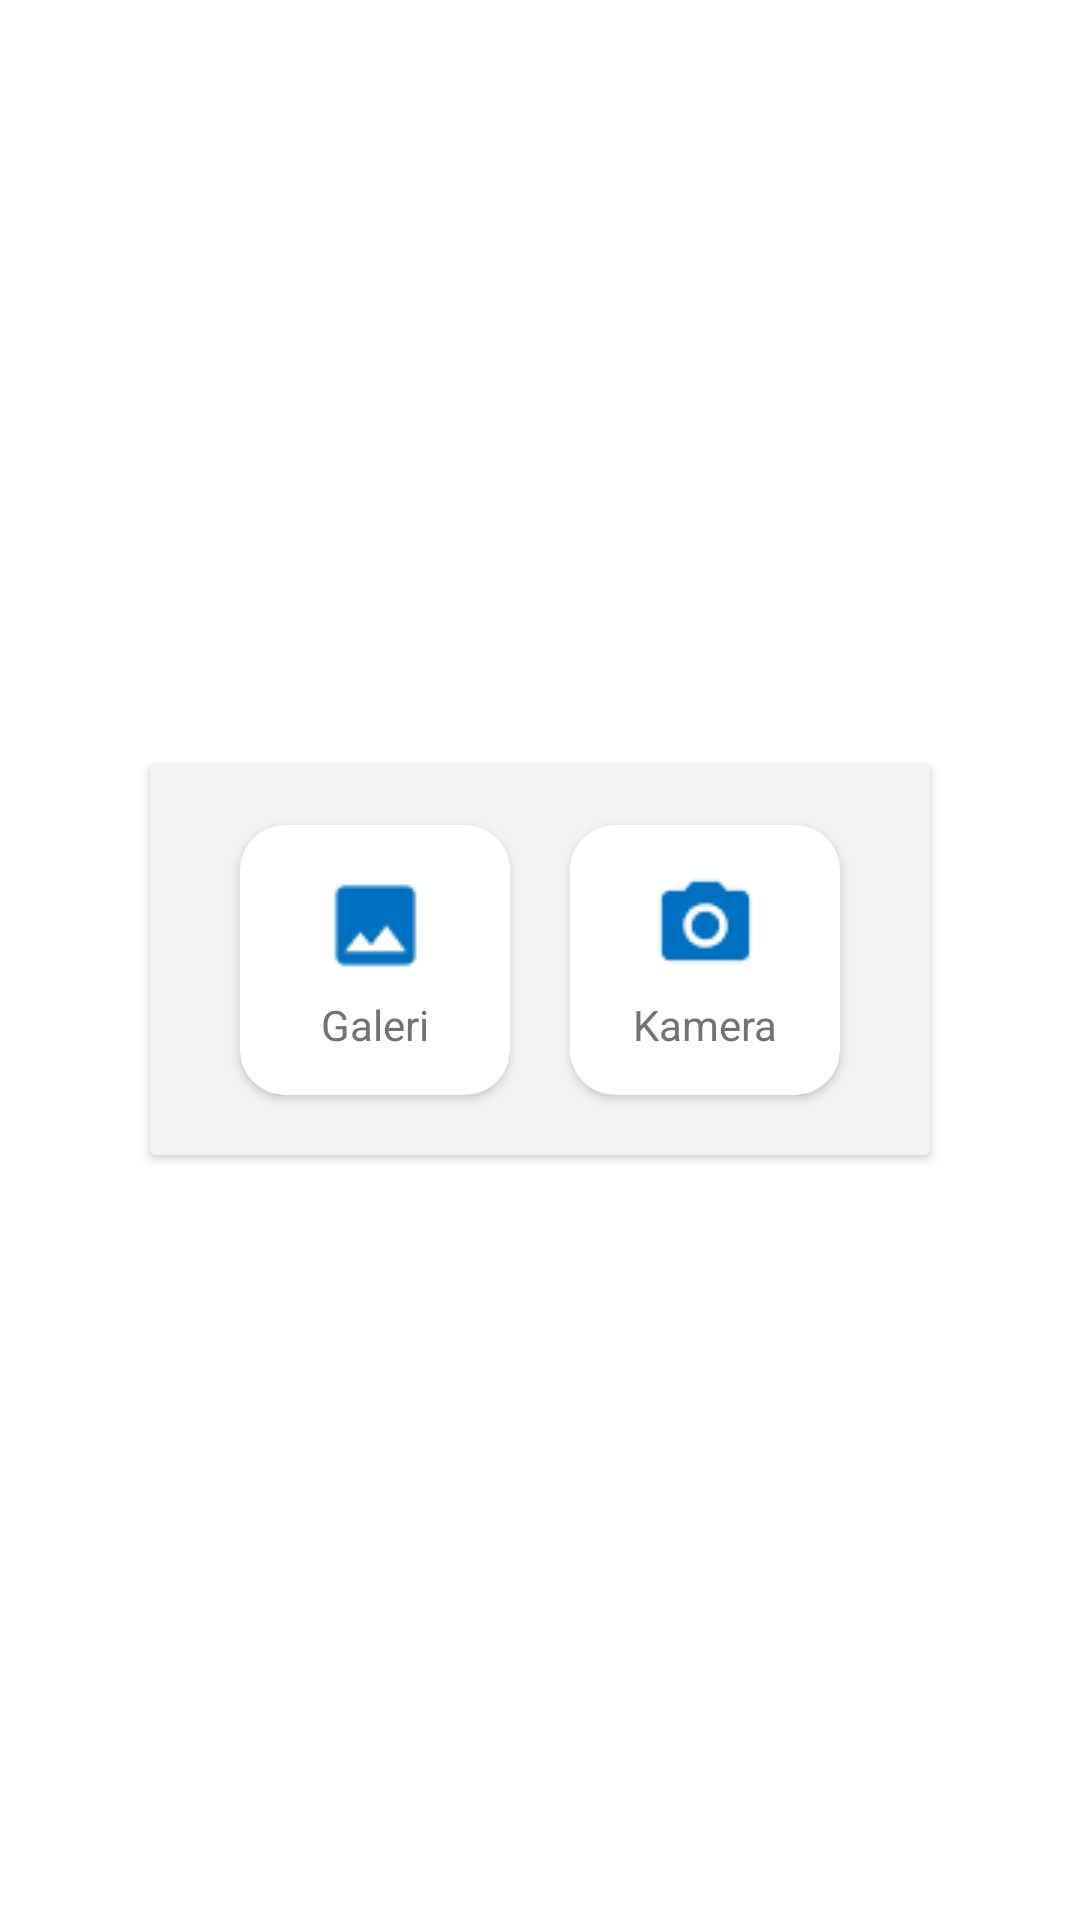

Write the Android layout XML for this screen, with the resource values it uses.
<!-- AndroidManifest.xml: application theme Theme.AttendanceApp -->
<!-- res/layout/fragment_upload.xml -->
<?xml version="1.0" encoding="utf-8"?>
<androidx.constraintlayout.widget.ConstraintLayout xmlns:android="http://schemas.android.com/apk/res/android"
    xmlns:app="http://schemas.android.com/apk/res-auto"
    xmlns:tools="http://schemas.android.com/tools"
    android:layout_width="match_parent"
    android:layout_height="match_parent">

    <androidx.cardview.widget.CardView
        android:id="@+id/CardViewList"
        android:layout_width="260dp"
        android:layout_height="130dp"
        android:layout_marginHorizontal="1dp"
        android:layout_marginVertical="4dp"
        android:background="@color/bg"
        android:checkable="true"
        android:clickable="true"
        android:focusable="true"
        app:layout_constraintBottom_toBottomOf="parent"
        app:layout_constraintEnd_toEndOf="parent"
        app:layout_constraintStart_toStartOf="parent"
        app:layout_constraintTop_toTopOf="parent">

        <androidx.constraintlayout.widget.ConstraintLayout
            android:layout_width="match_parent"
            android:layout_height="match_parent"
            android:background="@color/bg">


            <androidx.cardview.widget.CardView
                android:layout_width="90dp"
                android:layout_height="90dp"
                android:layout_marginStart="110dp"
                app:cardCornerRadius="15dp"
                app:layout_constraintBottom_toBottomOf="parent"
                app:layout_constraintEnd_toEndOf="parent"
                app:layout_constraintStart_toStartOf="parent"
                app:layout_constraintTop_toTopOf="parent"
                android:onClick="cameraOnClick">

                <androidx.constraintlayout.widget.ConstraintLayout
                    android:layout_width="match_parent"
                    android:layout_height="match_parent">

                    <ImageView
                        android:id="@+id/imageView3"
                        android:layout_width="wrap_content"
                        android:layout_height="wrap_content"
                        android:layout_marginTop="16dp"
                        android:src="@drawable/ic_camera"
                        app:layout_constraintEnd_toEndOf="parent"
                        app:layout_constraintStart_toStartOf="parent"
                        app:layout_constraintTop_toTopOf="parent" />

                    <TextView
                        android:id="@+id/textView6"
                        android:layout_width="wrap_content"
                        android:layout_height="wrap_content"
                        android:layout_marginTop="6dp"
                        android:text="Kamera"
                        android:textColor="@color/caption"
                        android:textSize="14sp"
                        app:layout_constraintEnd_toEndOf="parent"
                        app:layout_constraintStart_toStartOf="parent"
                        app:layout_constraintTop_toBottomOf="@+id/imageView3" />
                </androidx.constraintlayout.widget.ConstraintLayout>

            </androidx.cardview.widget.CardView>

            <androidx.cardview.widget.CardView
                android:layout_width="90dp"
                android:layout_height="90dp"
                android:layout_marginEnd="110dp"
                app:cardCornerRadius="15dp"
                app:layout_constraintBottom_toBottomOf="parent"
                app:layout_constraintEnd_toEndOf="parent"
                app:layout_constraintStart_toStartOf="parent"
                app:layout_constraintTop_toTopOf="parent"
                android:onClick="galleryOnClick">

                <androidx.constraintlayout.widget.ConstraintLayout
                    android:layout_width="match_parent"
                    android:layout_height="match_parent">

                    <ImageView
                        android:id="@+id/imageView4"
                        android:layout_width="wrap_content"
                        android:layout_height="wrap_content"
                        android:layout_marginTop="16dp"
                        android:src="@drawable/ic_gallery"
                        app:layout_constraintEnd_toEndOf="parent"
                        app:layout_constraintStart_toStartOf="parent"
                        app:layout_constraintTop_toTopOf="parent" />

                    <TextView
                        android:id="@+id/textView7"
                        android:layout_width="wrap_content"
                        android:layout_height="wrap_content"
                        android:layout_marginTop="6dp"
                        android:text="Galeri"
                        android:textColor="@color/caption"
                        android:textSize="14sp"
                        app:layout_constraintEnd_toEndOf="parent"
                        app:layout_constraintStart_toStartOf="parent"
                        app:layout_constraintTop_toBottomOf="@+id/imageView4" />
                </androidx.constraintlayout.widget.ConstraintLayout>

            </androidx.cardview.widget.CardView>

        </androidx.constraintlayout.widget.ConstraintLayout>

    </androidx.cardview.widget.CardView>

</androidx.constraintlayout.widget.ConstraintLayout>
<!-- resources referenced by this layout -->
<resources>
  <color name="bg">#F3F3F3</color>
  <color name="caption">#737373</color>
  <!-- drawable ic_camera: png bitmap (drawable, 639 bytes) -->
  <!-- drawable ic_gallery: png bitmap (drawable, 447 bytes) -->
  <style name="Theme.AttendanceApp" parent="Theme.MaterialComponents.DayNight.NoActionBar">
          
          <item name="colorPrimary">@color/main</item>
          <item name="colorPrimaryVariant">@color/purple_700</item>
          <item name="colorOnPrimary">@color/white</item>
          
          <item name="colorSecondary">@color/main</item>
          <item name="colorSecondaryVariant">@color/teal_700</item>
          <item name="colorOnSecondary">@color/black</item>
          
          <item name="android:statusBarColor" tools:targetApi="l">?attr/colorPrimaryVariant</item>
          
      </style>
  <color name="main">#0071C1</color>
  <color name="purple_700">#FF3700B3</color>
  <color name="white">#FFFFFFFF</color>
  <color name="teal_700">#FF018786</color>
  <color name="black">#141414</color>
</resources>
